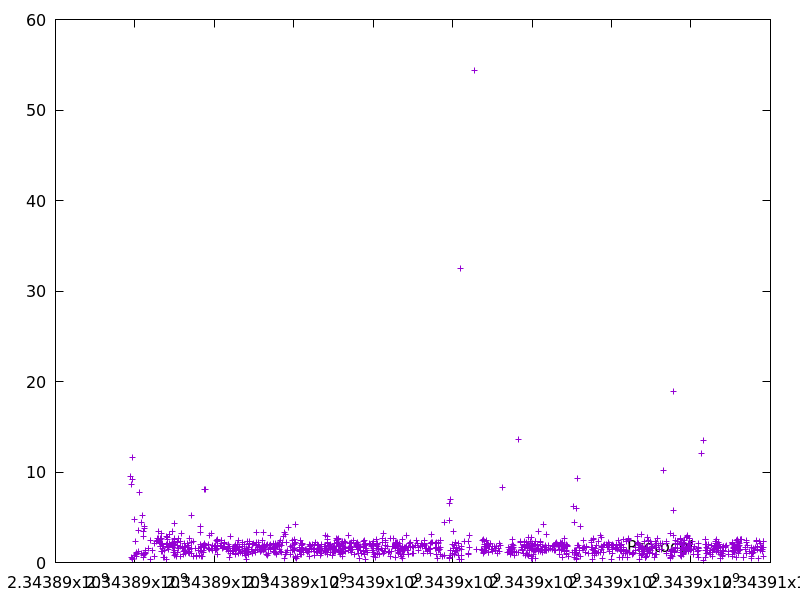

The file beside this chart, header and first rows:
2343889897.291045, 9.554578
2343889913, 8.677
2343889914, 0.5338
2343889926, 11.66
2343889935, 9.187
2343889939, 0.5075
2343889944, 0.3282
2343889990, 0.774
2343889995, 4.717
2343890026, 2.315
2343890027, 0.6968
2343890045, 1.112
2343890046, 0.8485
2343890047, 0.9954
2343890079, 3.599
2343890081, 1.255
2343890127, 7.73
2343890160, 4.4
2343890161, 1.011
2343890177, 5.238
2343890213, 2.858
2343890224, 3.418
2343890225, 0.7966
2343890226, 0.8518
2343890226, 0.5703
2343890232, 0.9106
2343890236, 4.045
2343890240, 3.815
2343890263, 1.095
2343890265, 1.031
2343890267, 1.295
2343890342, 1.594
2343890384, 0.2922
2343890391, 2.434
2343890434, 1.391
2343890495, 2.154
2343890496, 0.7235
2343890555, 2.317
2343890565, 2.464
2343890576, 2.667
2343890602, 3.487
2343890605, 2.622
2343890614, 2.23
2343890641, 2.523
2343890643, 1.744
2343890645, 2.151
2343890652, 1.795
2343890655, 2.639
2343890658, 3.202
2343890661, 2.671
2343890673, 2.075
2343890674, 1.264
2343890683, 1.611
2343890685, 2.133
2343890705, 1.22
2343890718, 0.5404
2343890720, 1.755
2343890732, 0.5339
2343890751, 1.379
2343890793, 1.972
2343890803, 0.3304
... 1,204 more rows
